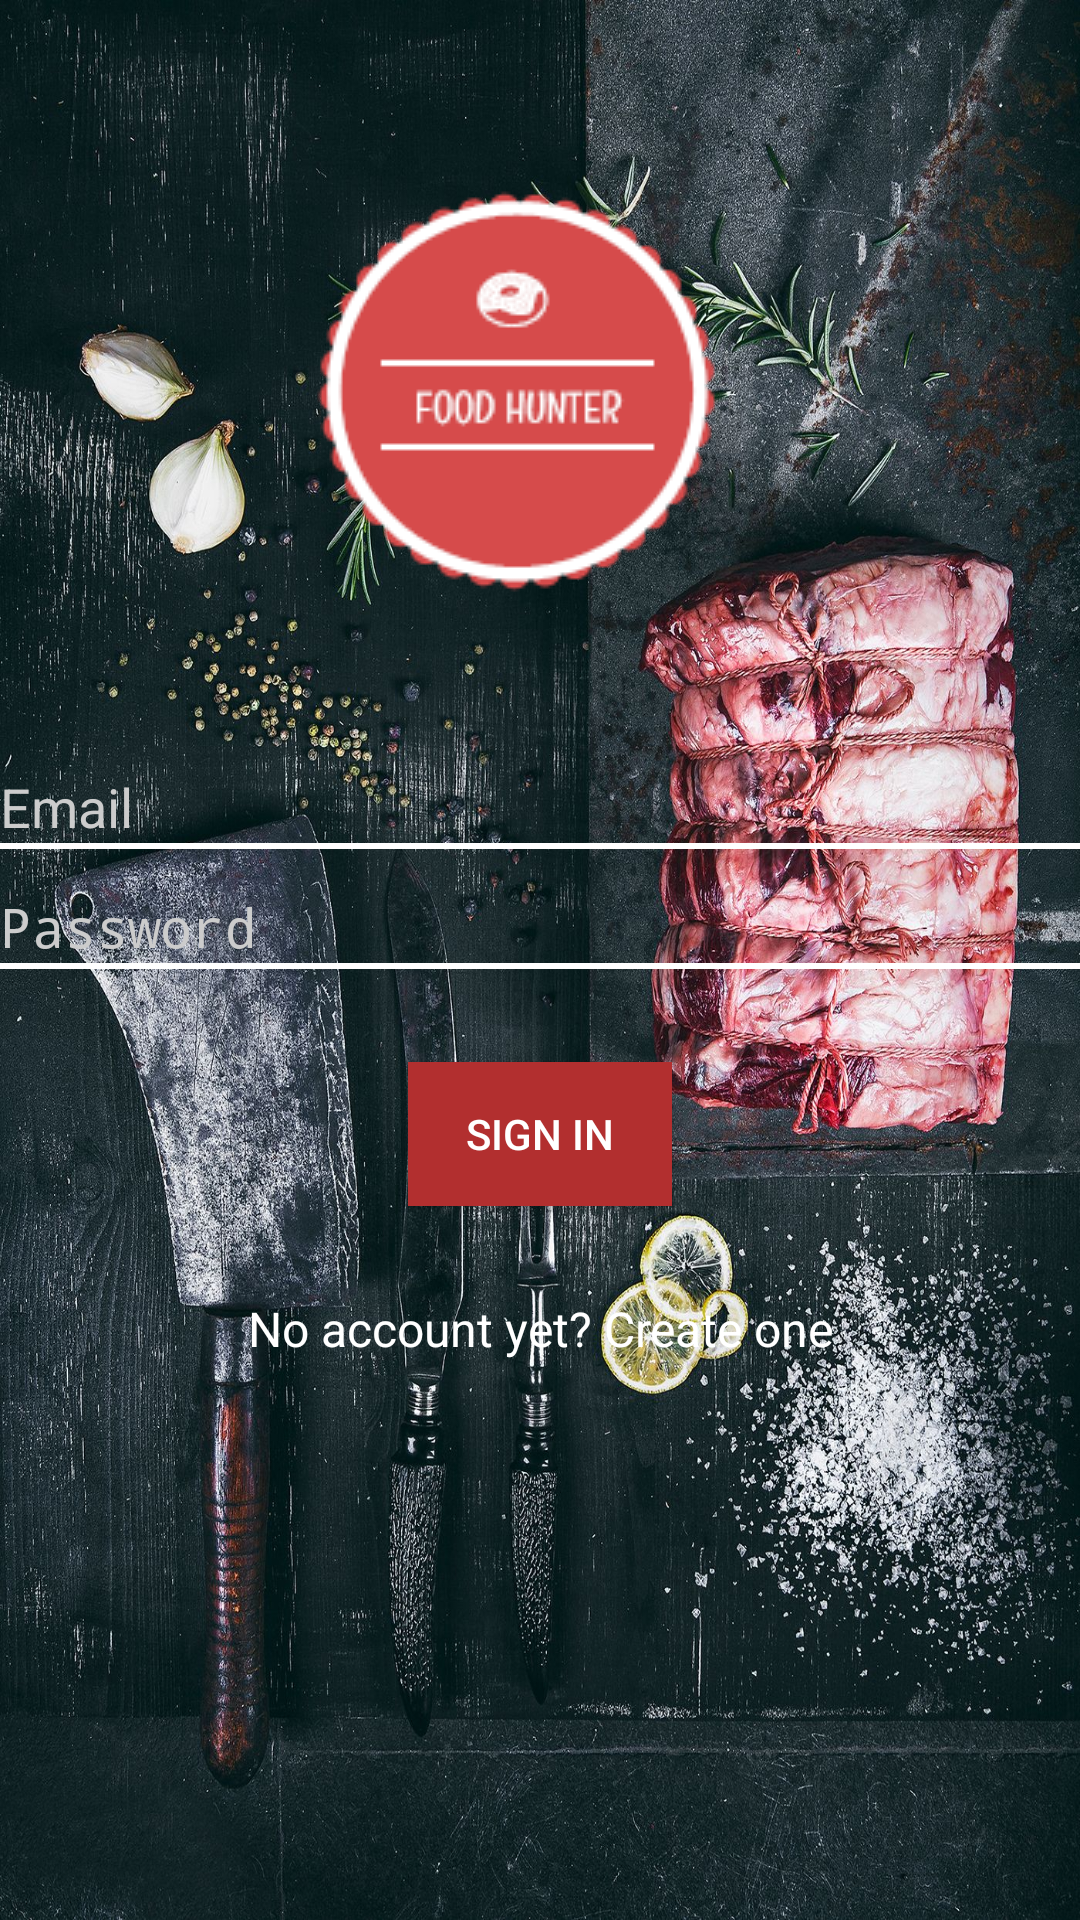

Write the Android layout XML for this screen, with the resource values it uses.
<!-- AndroidManifest.xml: activity theme AppTheme.Dark -->
<!-- res/layout/activity_main.xml -->
<?xml version="1.0" encoding="utf-8"?>
<RelativeLayout xmlns:android="http://schemas.android.com/apk/res/android"
    xmlns:app="http://schemas.android.com/apk/res-auto"
    xmlns:tools="http://schemas.android.com/tools"
    android:layout_width="match_parent"
    android:layout_height="match_parent"
    tools:context="com.example.gulbe.restaurantratingapp.MainActivity"
    android:background="@mipmap/bb5">

    <ImageView android:src="@drawable/logo"
        android:layout_width="wrap_content"
        android:layout_height="wrap_content"
        android:layout_marginBottom="24dp"
        android:layout_gravity="center_horizontal"
        android:id="@+id/logo"
        android:layout_marginTop="30dp"
        android:layout_centerHorizontal="true"
        />



    <EditText
        android:layout_width="match_parent"
        android:layout_height="30dp"
        android:inputType="textEmailAddress"
        android:id="@+id/email"
        android:layout_centerInParent="true"
        android:layout_centerVertical="true"
        android:layout_alignParentLeft="true"
        android:layout_alignParentStart="true"
        android:hint="Email"
        android:background="@drawable/edittext"
        android:textColor="#ffff"
        android:layout_below="@+id/logo"
        />

    <EditText
        android:layout_width="match_parent"
        android:layout_height="30dp"
        android:inputType="textPassword"
        android:id="@+id/password"
        android:layout_below="@+id/email"
        android:hint="Password"
        android:layout_marginTop="10dp"
        android:background="@drawable/edittext"
        android:textColor="#ffff"/>

    <Button
        android:layout_width="wrap_content"
        android:layout_height="wrap_content"
        android:text="SIGN IN"
        android:id="@+id/signin"
        android:layout_below="@+id/password"
        android:layout_marginTop="30dp"
        android:layout_centerInParent="true"
        android:background="#b22f2f"
        android:textColor="#ffff"

        />

    <TextView android:id="@+id/link_signup"
        android:layout_width="fill_parent"
        android:layout_height="wrap_content"
        android:layout_marginBottom="24dp"
        android:text="No account yet? Create one"
        android:gravity="center"
        android:textSize="16dip"
        android:layout_below="@+id/signin"
        android:layout_marginVertical="30dp"
        android:textColor="#ffff"/>



</RelativeLayout>
<!-- resources referenced by this layout -->
<resources>
  <!-- drawable edittext (drawable) -->
  <?xml version="1.0" encoding="utf-8"?>
  <layer-list xmlns:android="http://schemas.android.com/apk/res/android">
      <item
          android:bottom="1dp"
          android:left="-3dp"
          android:right="-3dp"
          android:top="-3dp">
          <shape android:shape="rectangle">
              <stroke
                  android:width="2dp"
                  android:color="#FFFFFF" />
  
              <solid android:color="#00ffffff" />
  
          </shape>
      </item>
  </layer-list>
  <!-- drawable logo: png bitmap (drawable, 5494 bytes) -->
  <!-- mipmap bb5: jpg bitmap (mipmap-xxhdpi, 832115 bytes) -->
  <style name="AppTheme.Dark" parent="Theme.AppCompat.NoActionBar">
          <item name="colorPrimary">@color/black</item>
          <item name="colorPrimaryDark">@color/black</item>
          <item name="colorAccent">@color/black</item>
  
          <item name="android:windowBackground">@color/black</item>
  
          <item name="colorControlNormal">@color/iron</item>
          <item name="colorControlActivated">@color/white</item>
          <item name="colorControlHighlight">@color/white</item>
          <item name="android:textColorHint">@color/iron</item>
  
          <item name="colorButtonNormal">@color/accent</item>
          <item name="android:colorButtonNormal">@color/accent</item>
      </style>
  <color name="black">#000000</color>
  <color name="iron">#CCCCCC</color>
  <color name="white">#FFFFFF</color>
  <color name="accent">#FFFFFF</color>
</resources>
